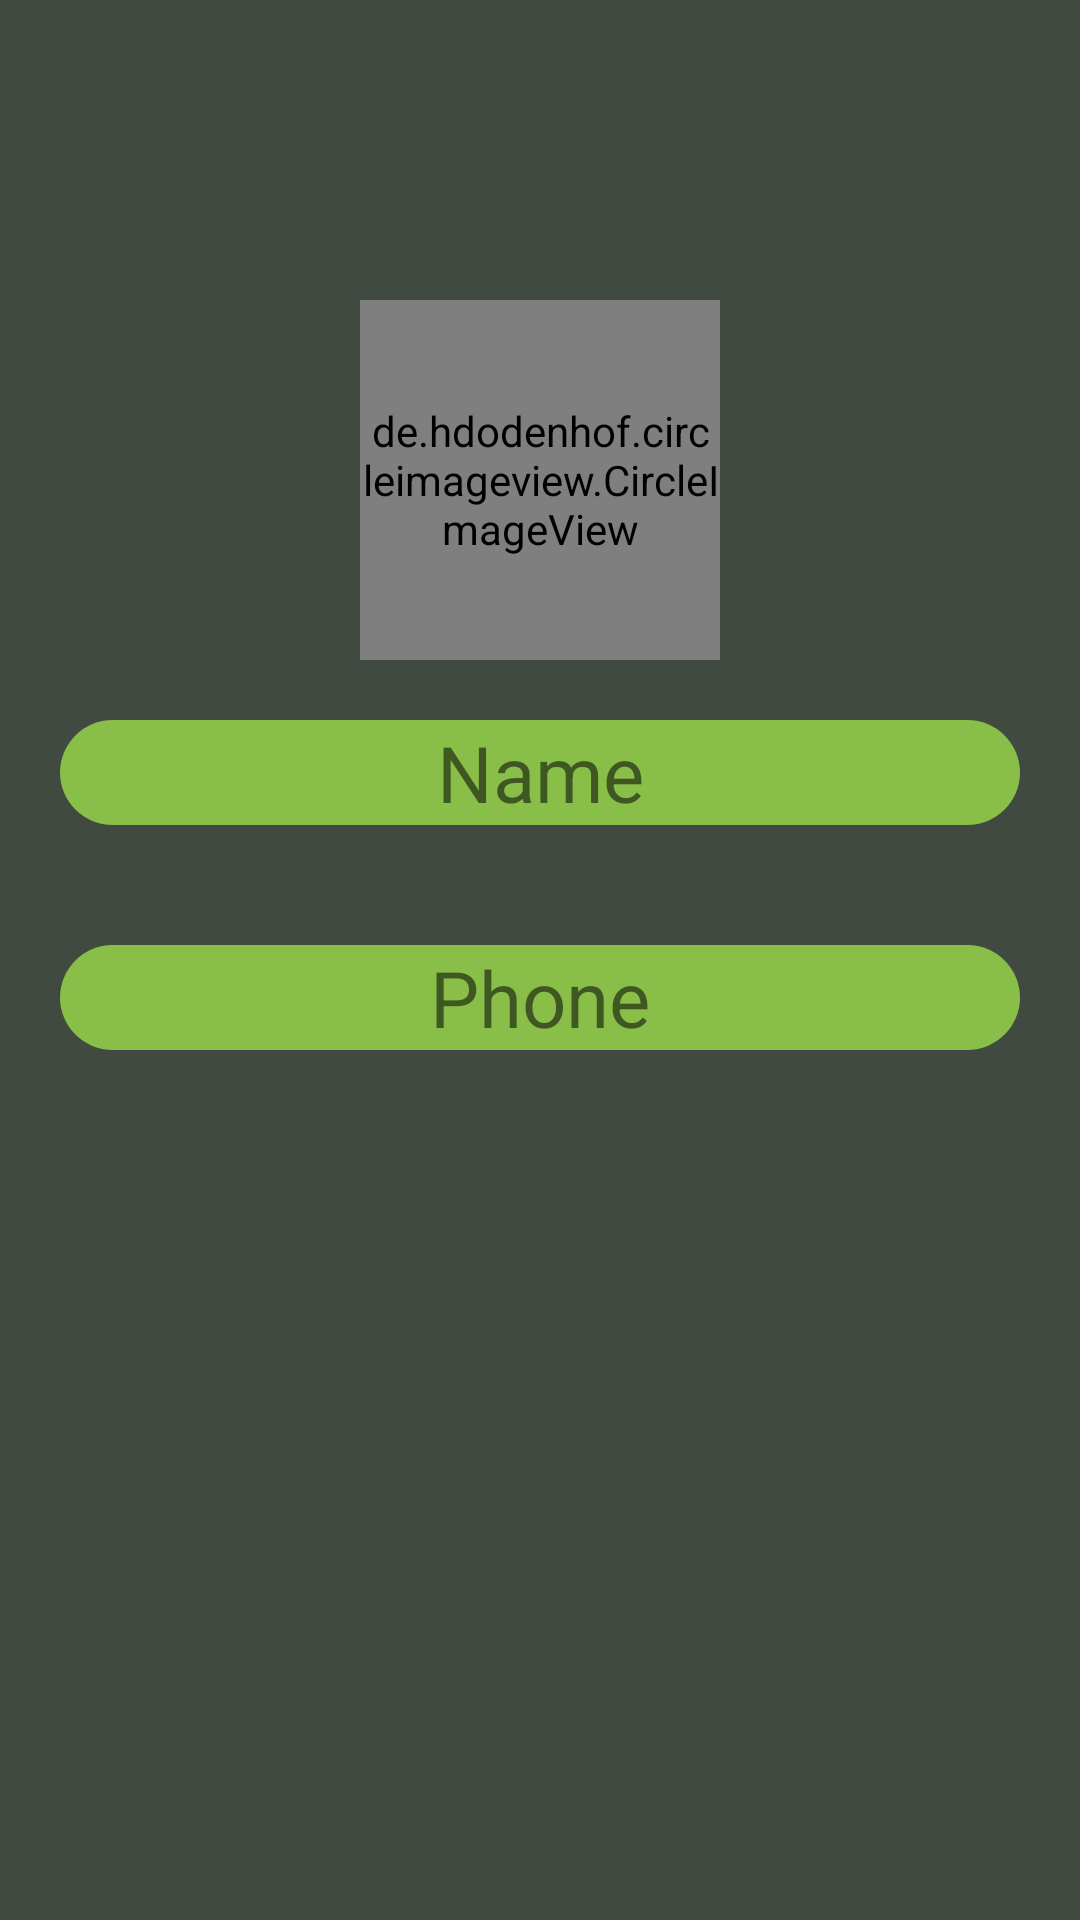

Here is an Android app screen rendered from its layout file. Give the layout XML and the strings, colors and styles it references.
<!-- AndroidManifest.xml: application theme Theme.ListViewProj2 -->
<!-- res/layout/activity_user.xml -->
<?xml version="1.0" encoding="utf-8"?>
<LinearLayout xmlns:android="http://schemas.android.com/apk/res/android"
    xmlns:app="http://schemas.android.com/apk/res-auto"
    xmlns:tools="http://schemas.android.com/tools"
    android:layout_width="match_parent"
    android:layout_height="match_parent"
    android:orientation="vertical"
    android:background="#404A40"
    tools:context=".UserActivity">

    <de.hdodenhof.circleimageview.CircleImageView
        xmlns:app="http://schemas.android.com/apk/res-auto"
        android:id="@+id/profile_image"
        android:layout_width="120dp"
        android:layout_height="120dp"
        android:src="@drawable/img"
        app:civ_border_width="2dp"
        android:layout_gravity="center"
        android:layout_marginTop="100dp"
        app:civ_border_color="#FF000000"/>

    <TextView
        android:id="@+id/tVName"
        android:layout_width="match_parent"
        android:layout_height="wrap_content"
        android:layout_gravity="center"
        android:gravity="center"
        android:background="@drawable/textbackground"
        android:layout_margin="20dp"
        android:text="Name"
        android:textSize="26dp" />


    <TextView
        android:id="@+id/tVPhone"
        android:layout_width="match_parent"
        android:layout_height="wrap_content"
        android:layout_gravity="center"
        android:gravity="center"
        android:layout_margin="20dp"
        android:background="@drawable/textbackground"
        android:text="Phone"
        android:textSize="26dp" />

</LinearLayout>
<!-- resources referenced by this layout -->
<resources>
  <!-- drawable img: png bitmap (drawable, 68352 bytes) -->
  <!-- drawable textbackground (drawable) -->
  <?xml version="1.0" encoding="utf-8"?>
  <selector xmlns:android="http://schemas.android.com/apk/res/android">
      <item>
          <shape android:shape="rectangle">
              <solid android:color="#89BF49"></solid>
              <corners android:radius="50dp"></corners>
          </shape>
      </item>
  </selector>
  <style name="Theme.ListViewProj2" parent="Theme.MaterialComponents.DayNight.NoActionBar">
          
          <item name="colorPrimary">@color/purple_500</item>
          <item name="colorPrimaryVariant">@color/purple_700</item>
          <item name="colorOnPrimary">@color/white</item>
          
          <item name="colorSecondary">@color/teal_200</item>
          <item name="colorSecondaryVariant">@color/teal_700</item>
          <item name="colorOnSecondary">@color/black</item>
          
          <item name="android:statusBarColor">@color/black</item>
          
      </style>
  <!-- not gathered from this repository: default colours our renderer supplied (Android Studio template values) -->
  <color name="purple_500">#FF6200EE</color>
  <color name="purple_700">#FF3700B3</color>
  <color name="teal_200">#FF03DAC5</color>
  <color name="teal_700">#FF018786</color>
  <color name="black">#FF000000</color>
  <color name="white">#FFFFFFFF</color>
</resources>
